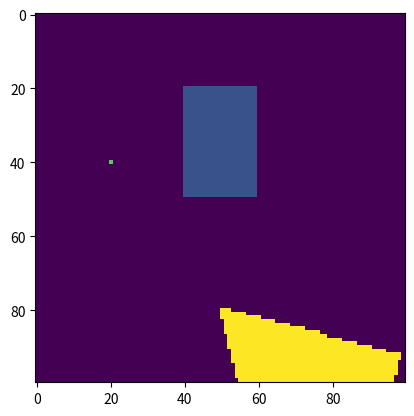

This chart was generated by the following Python code:
import numpy as np
import matplotlib.pyplot as plt

class obeservation():
	def __init__ (self,angle=60,lidarRange=50,accuracy=1,beems=1080):
		# angle: the angular range of lidar
		# lidarRange: the maximum distance of lidar's capacity
		# accuracy: increment step size of each laser beem
		# beems: how many beems exit in the range of the angle
		self.angle = np.pi / 180.0 * angle
		self.range = lidarRange
		self.accuracy = accuracy
		self.beems = beems

	def render(self,mymap):
		plt.imshow(mymap)
		plt.show()

	def observe(self,mymap,location,theta):
		angle_start = theta - self.angle/2
		angle_end = theta + self.angle/2
		angles = np.linspace(angle_start,angle_end,num=self.beems)
		beemsLayer = np.zeros_like(mymap)
		distance_obs = np.zeros(self.beems)
		intensity_obs = np.zeros(self.beems)
		objects = [1, 3]
		cosangle = np.cos(angles)
		sinangle = np.sin(angles)
		history = np.ones(self.beems)
		distance = 0

		while distance < self.range:
			distance += self.accuracy
			x = np.int32(location[0] + distance * cosangle)
			y = np.int32(location[1] + distance * sinangle)
			# print (x, y)
			x = np.clip(x, 0, mymap.shape[0]-1)
			y = np.clip(y, 0, mymap.shape[1]-1)
			# print ("clipped:", x, y)
			# break

			intensity_obs[history==1] = mymap[x[history==1],y[history==1]]
			history = history * np.logical_or((mymap[x,y]==0), (mymap[x,y]==2))
			distance_obs[history==1] = distance
			
			beemsLayer = self.drawPoints(beemsLayer,x,y,history=history, value=1)
		
		mymap[beemsLayer==1] = 4
		lidar_map = mymap.copy()

		return distance_obs,intensity_obs,beemsLayer, lidar_map

	def findTarget(self,mymap,x,y,value=3):
		if mymap[int(x)][int(y)] == value:
			return True
		else:
			return False

	def findObject(self,mymap,x,y,value=1):
		if mymap[int(x)][int(y)] == value:
			return True
		else:
			return False

	def find_obstacle(self,mymap,x,y,value=1):
		return mymap[x,y] == value

	def drawPoint(self,mymap,x,y,value=2):
		mymap[int(x)][int(y)] = value
		return mymap

	def drawPoints(self,mymap,x,y,history=None, value=4):
		#print (history)
		mymap[x[history==1], y[history==1]] = value
		return mymap


def main():
	shape=(100,100)
	mymap = np.zeros(shape)
	mymap[20:50,40:60] = 1
	mymap[40,20] = 3
	ob = obeservation()
	res,intense,beemsLayer, lidarmap = ob.observe(mymap=mymap,location=(80,shape[1]/2),theta=np.pi/4)
	print(res)
	print(intense)
	mymap[beemsLayer==1] = 2
	plt.imshow(lidarmap)
	plt.show()

if __name__ == "__main__":
	main()